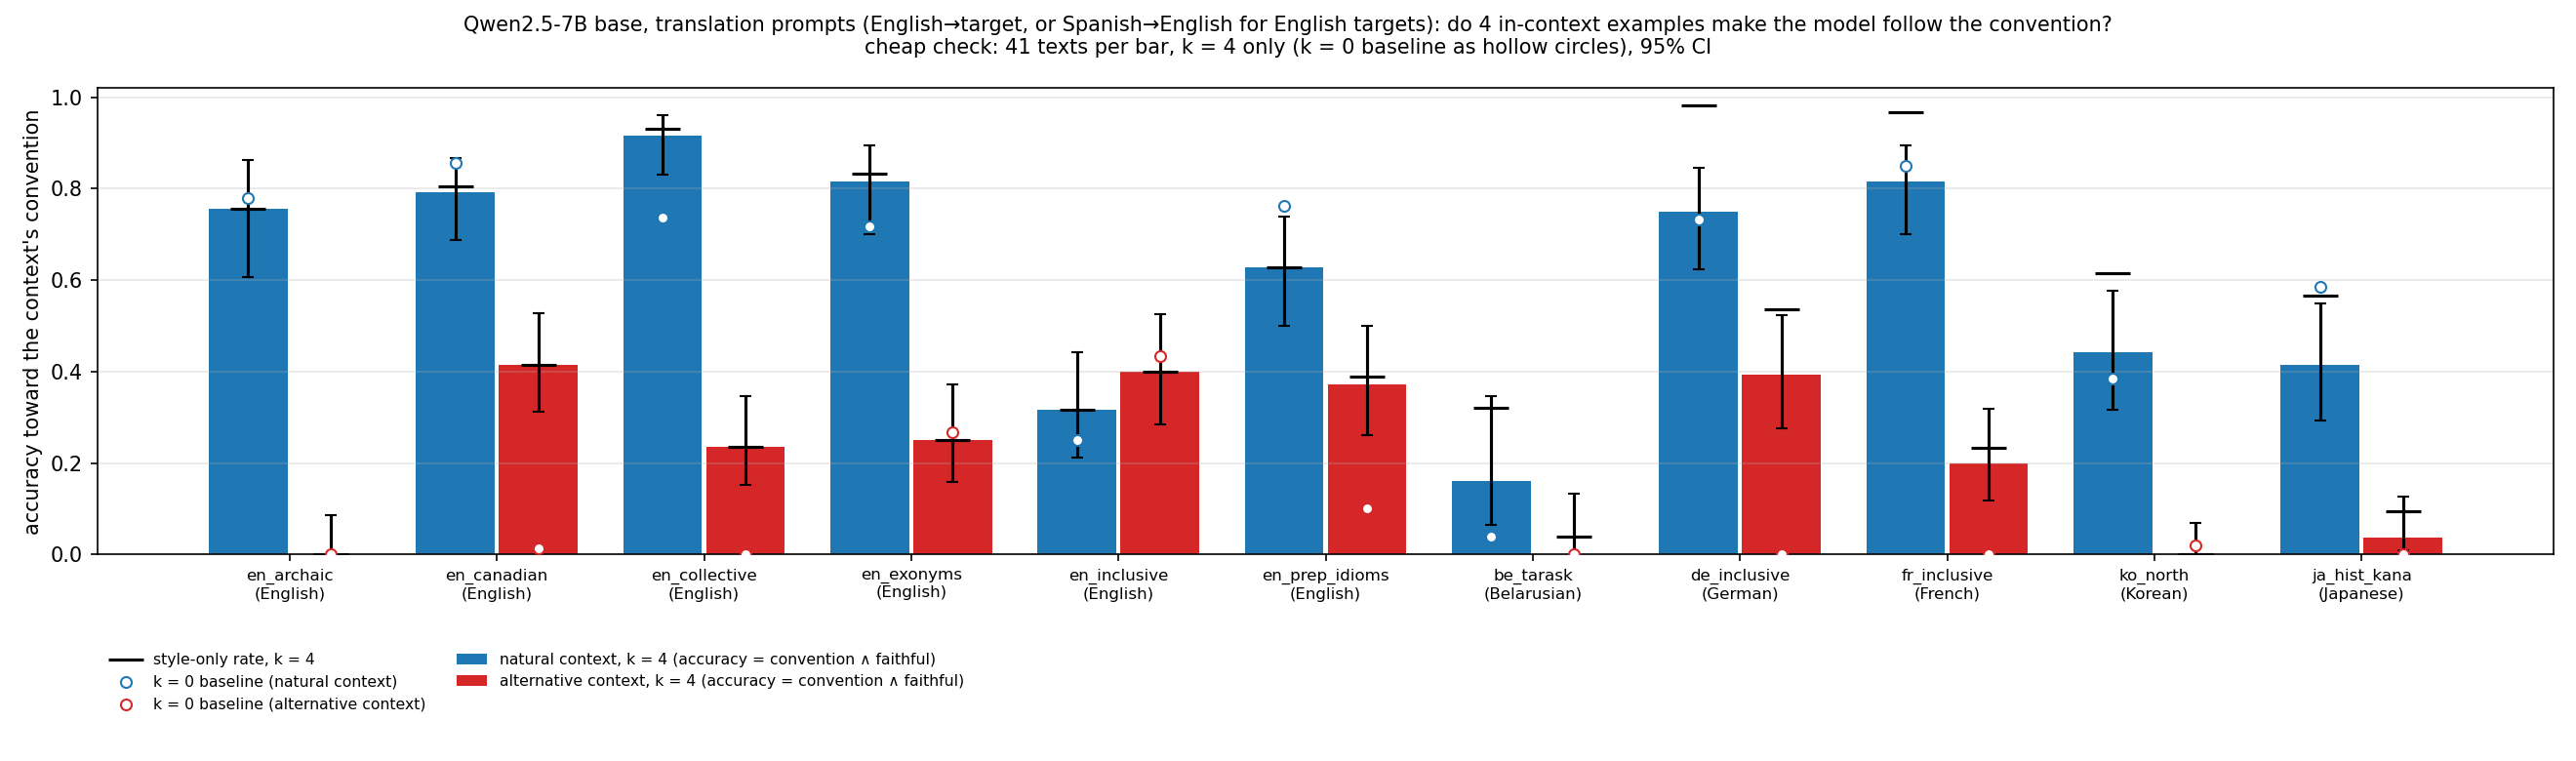

Data behind this chart, as committed beside it:
family, lang, style, k, n, accuracy, style_only, judge_ok, unscorable, ci_lo, ci_hi, label
en_archaic, English, nat, 0, 41, 0.7805, 0.7805, 0.9756, 0.2195, 0.6329, 0.88, modern spelling (today, connection, show…
en_archaic, English, nat, 4, 41, 0.7561, 0.7561, 0.9756, 0.2439, 0.6066, 0.8618, modern spelling (today, connection, show…
en_archaic, English, alt, 0, 41, 0.0, 0.0, 0.9756, 0.1463, 0.0, 0.08567, archaic house style (to-day, connexion, …
en_archaic, English, alt, 4, 41, 0.0, 0.0, 1.0, 0.1707, 0.0, 0.08567, archaic house style (to-day, connexion, …
en_canadian, English, nat, 0, 77, 0.8571, 0.8701, 0.987, 0.1299, 0.762, 0.9183, American spelling (color, center, organi…
en_canadian, English, nat, 4, 77, 0.7922, 0.8052, 0.987, 0.1948, 0.6888, 0.8679, American spelling (color, center, organi…
en_canadian, English, alt, 0, 77, 0.01299, 0.01299, 1.0, 0.1818, 0.002296, 0.06996, Canadian/Oxford spelling (colour, centre…
en_canadian, English, alt, 4, 77, 0.4156, 0.4156, 1.0, 0.2727, 0.3121, 0.5271, Canadian/Oxford spelling (colour, centre…
en_collective, English, nat, 0, 72, 0.7361, 0.7639, 0.9583, 0.2222, 0.6242, 0.8241, singular agreement (the team is)
en_collective, English, nat, 4, 72, 0.9167, 0.9306, 0.9861, 0.06944, 0.8299, 0.9612, singular agreement (the team is)
en_collective, English, alt, 0, 72, 0.0, 0.0, 0.9306, 0.1528, 0.0, 0.05065, plural agreement (the team are)
en_collective, English, alt, 4, 72, 0.2361, 0.2361, 1.0, 0.06944, 0.153, 0.346, plural agreement (the team are)
en_exonyms, English, nat, 0, 60, 0.7167, 0.7333, 0.9833, 0.0, 0.5923, 0.8149, current names (Kyiv, Mumbai, Beijing)
en_exonyms, English, nat, 4, 60, 0.8167, 0.8333, 0.9833, 0.0, 0.7008, 0.8944, current names (Kyiv, Mumbai, Beijing)
en_exonyms, English, alt, 0, 60, 0.2667, 0.2667, 1.0, 0.0, 0.1713, 0.3901, older exonyms (Kiev, Bombay, Peking)
en_exonyms, English, alt, 4, 60, 0.25, 0.25, 0.9833, 0.01667, 0.1578, 0.3723, older exonyms (Kiev, Bombay, Peking)
en_inclusive, English, nat, 0, 60, 0.25, 0.25, 0.9833, 0.2833, 0.1578, 0.3723, traditional terms (chairman, fireman, ma…
en_inclusive, English, nat, 4, 60, 0.3167, 0.3167, 1.0, 0.3667, 0.2131, 0.4423, traditional terms (chairman, fireman, ma…
en_inclusive, English, alt, 0, 60, 0.4333, 0.45, 0.9667, 0.3333, 0.3157, 0.559, gender-inclusive terms (chairperson, fir…
en_inclusive, English, alt, 4, 60, 0.4, 0.4, 1.0, 0.4167, 0.2857, 0.5263, gender-inclusive terms (chairperson, fir…
en_prep_idioms, English, nat, 0, 59, 0.7627, 0.7797, 0.9492, 0.1017, 0.6402, 0.8531, American idioms (on the weekend, in the …
en_prep_idioms, English, nat, 4, 59, 0.6271, 0.6271, 0.9661, 0.1017, 0.4995, 0.7392, American idioms (on the weekend, in the …
en_prep_idioms, English, alt, 0, 59, 0.1017, 0.1017, 0.9492, 0.1695, 0.04745, 0.2046, British idioms (at the weekend, in hospi…
en_prep_idioms, English, alt, 4, 59, 0.3729, 0.3898, 0.9661, 0.1186, 0.2608, 0.5005, British idioms (at the weekend, in hospi…
be_tarask, Belarusian, nat, 0, 25, 0.04, 0.4, 0.04, 0.6, 0.007096, 0.1954, official orthography (снег, план, Еўропа…
be_tarask, Belarusian, nat, 4, 25, 0.16, 0.32, 0.24, 0.68, 0.06403, 0.3465, official orthography (снег, план, Еўропа…
be_tarask, Belarusian, alt, 0, 25, 0.0, 0.0, 0.08, 0.76, 0.0, 0.1332, Taraškievica (сьнег, плян, Эўропа)
be_tarask, Belarusian, alt, 4, 25, 0.0, 0.04, 0.32, 0.64, 0.0, 0.1332, Taraškievica (сьнег, плян, Эўропа)
de_inclusive, German, nat, 0, 56, 0.7321, 0.9286, 0.75, 0.07143, 0.6041, 0.8304, generic masculine (Studenten, Kunden)
de_inclusive, German, nat, 4, 56, 0.75, 0.9821, 0.7679, 0.01786, 0.6231, 0.8448, generic masculine (Studenten, Kunden)
de_inclusive, German, alt, 0, 56, 0.0, 0.0, 0.6607, 0.07143, 0.0, 0.0642, gender star (Student*innen, Kund*innen)
de_inclusive, German, alt, 4, 56, 0.3929, 0.5357, 0.7321, 0.05357, 0.2758, 0.5237, gender star (Student*innen, Kund*innen)
fr_inclusive, French, nat, 0, 60, 0.85, 0.9667, 0.8833, 0.03333, 0.7389, 0.919, generic masculine (étudiants, clients)
fr_inclusive, French, nat, 4, 60, 0.8167, 0.9667, 0.85, 0.03333, 0.7008, 0.8944, generic masculine (étudiants, clients)
fr_inclusive, French, alt, 0, 60, 0.0, 0.0, 0.9167, 0.1167, -6.938893903907228e-18, 0.06017, écriture inclusive (étudiant·e·s, client…
fr_inclusive, French, alt, 4, 60, 0.2, 0.2333, 0.8, 0.15, 0.1183, 0.3178, écriture inclusive (étudiant·e·s, client…
ko_north, Korean, nat, 0, 52, 0.3846, 0.5385, 0.7308, 0.4231, 0.2647, 0.5204, South Korean (노동, 여자, 역사)
ko_north, Korean, nat, 4, 52, 0.4423, 0.6154, 0.75, 0.3846, 0.3159, 0.5766, South Korean (노동, 여자, 역사)
ko_north, Korean, alt, 0, 52, 0.01923, 0.01923, 0.75, 0.4423, 0.003403, 0.1012, North Korean (로동, 녀자, 력사)
ko_north, Korean, alt, 4, 52, 0.0, 0.0, 0.7308, 0.4231, 0.0, 0.06879, North Korean (로동, 녀자, 력사)
ja_hist_kana, Japanese, nat, 0, 53, 0.5849, 0.6604, 0.8868, 0.3396, 0.4509, 0.7074, modern kana (思う, 教える, ように)
ja_hist_kana, Japanese, nat, 4, 53, 0.4151, 0.566, 0.7358, 0.434, 0.2926, 0.5491, modern kana (思う, 教える, ように)
ja_hist_kana, Japanese, alt, 0, 53, 0.0, 0.0, 0.7925, 0.3774, -6.938893903907228e-18, 0.06758, historical kana (思ふ, 教へる, やうに)
ja_hist_kana, Japanese, alt, 4, 53, 0.03774, 0.09434, 0.566, 0.434, 0.01041, 0.1275, historical kana (思ふ, 教へる, やうに)
